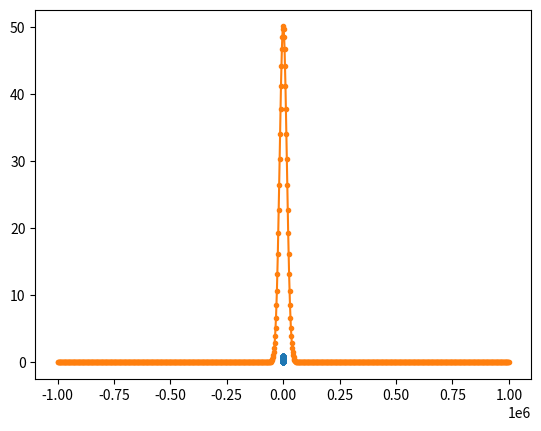

Write Python code to recreate this figure.

#  %%
import numpy as np
import matplotlib.pyplot as plt

# %%
t = np.linspace(0, 500e-6, int(1e3+1))
s0 = 10e-6
t0 = 10*s0

f = np.exp(-(t-t0)**2/(2*s0**2))

# %%
plt.plot(t,f, '.-')


# %%
F = np.fft.fftshift( np.fft.fft(f) )
fq= np.fft.fftshift( np.fft.fftfreq(len(f)) / (t[1]-t[0]) )

plt.plot(fq, np.abs(F), '.-')

# %%
